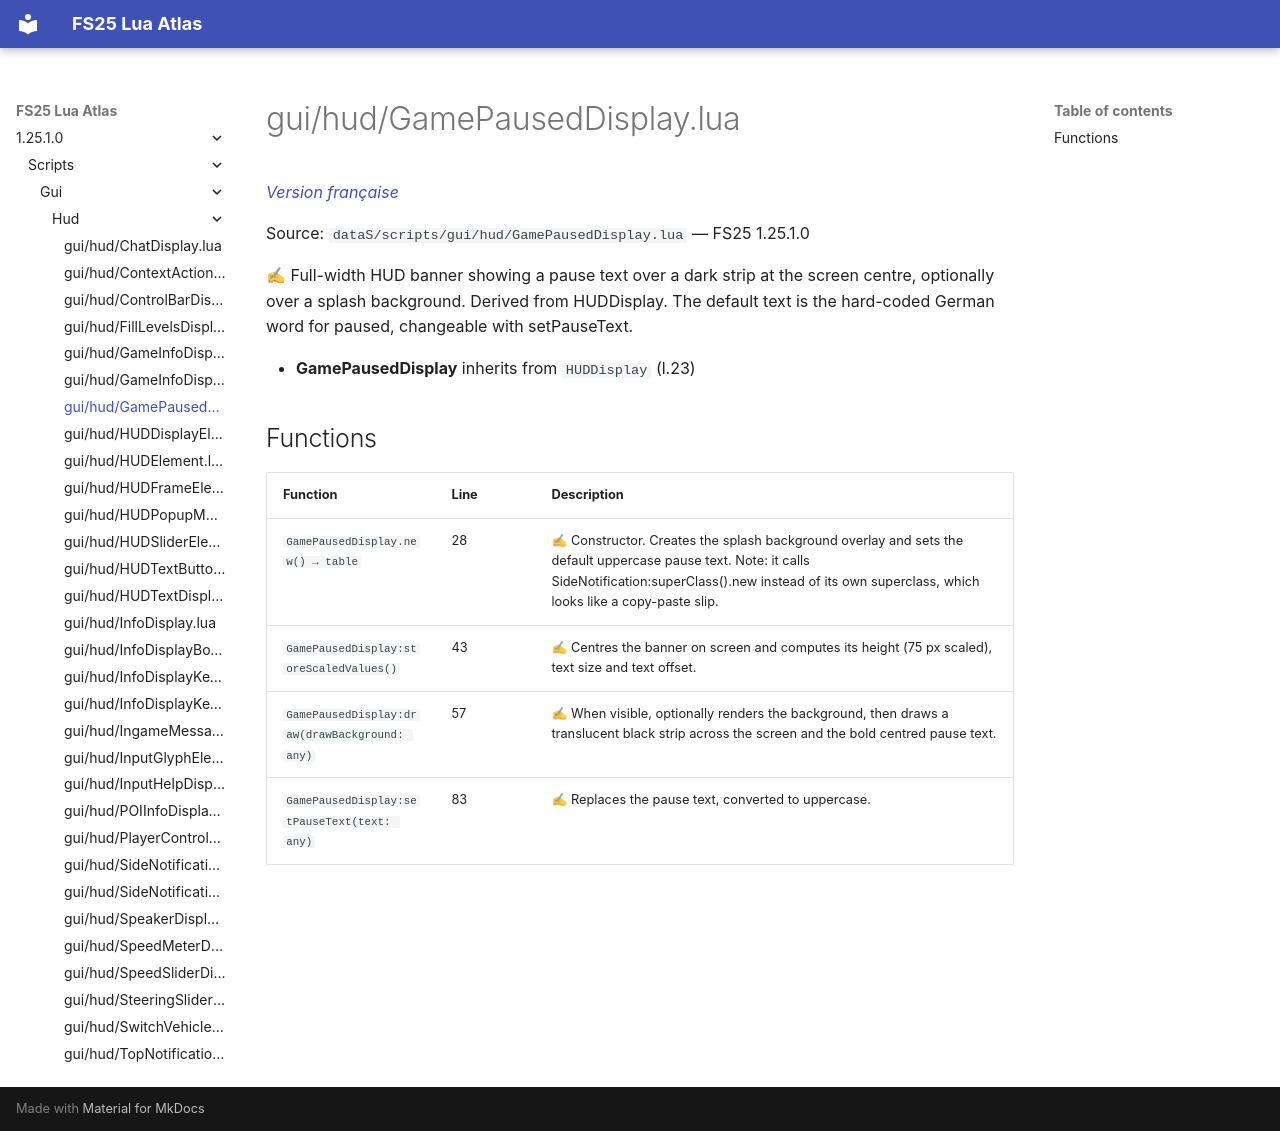

repository: Tim0219800/fs25-lua-atlas · page: 1.25.1.0/scripts/gui/hud/GamePausedDisplay.html · generator: mkdocs

# gui/hud/GamePausedDisplay.lua

*[Version française](../../../fr/scripts/gui/hud/GamePausedDisplay.md)*

Source: `dataS/scripts/gui/hud/GamePausedDisplay.lua` — FS25 1.25.1.0

✍ Full-width HUD banner showing a pause text over a dark strip at the screen centre, optionally over a splash background. Derived from HUDDisplay. The default text is the hard-coded German word for paused, changeable with setPauseText.

- **GamePausedDisplay** inherits from `HUDDisplay` (l.23)

## Functions

| Function | Line | Description |
|---|---|---|
| `GamePausedDisplay.new() → table` | 28 | ✍ Constructor. Creates the splash background overlay and sets the default uppercase pause text. Note: it calls SideNotification:superClass().new instead of its own superclass, which looks like a copy-paste slip. |
| `GamePausedDisplay:storeScaledValues()` | 43 | ✍ Centres the banner on screen and computes its height (75 px scaled), text size and text offset. |
| `GamePausedDisplay:draw(drawBackground: any)` | 57 | ✍ When visible, optionally renders the background, then draws a translucent black strip across the screen and the bold centred pause text. |
| `GamePausedDisplay:setPauseText(text: any)` | 83 | ✍ Replaces the pause text, converted to uppercase. |
